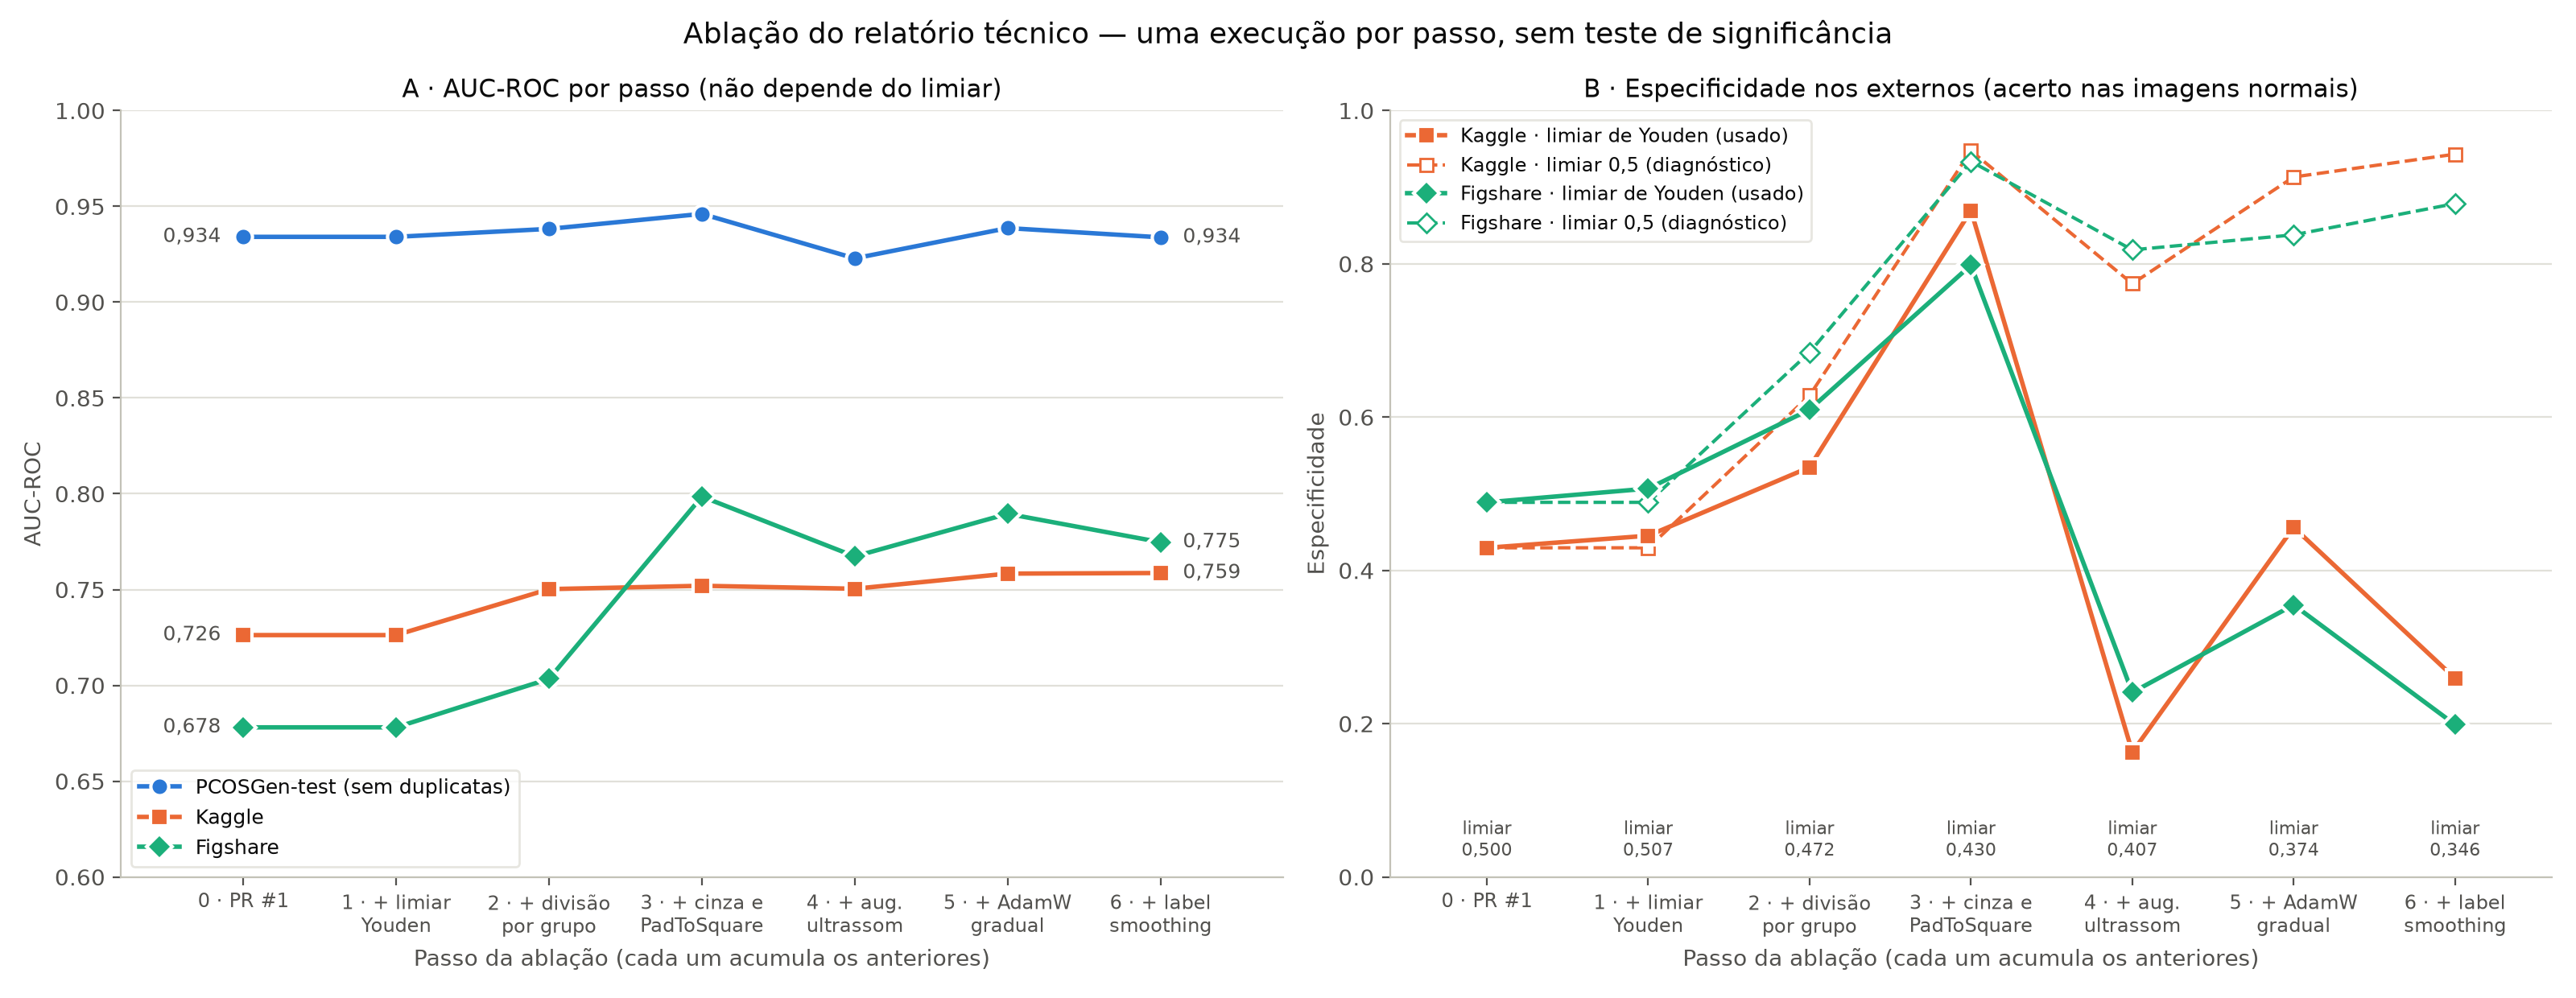

Data behind this chart, as committed beside it:
passo, pasta, conjunto, n, auc, limiar, especificidade, especificidade_limiar_0.5
0, passo0_avaliacao_corrigida, PCOSGen-test (sem duplicatas), 367, 0.9341, 0.5, 0.8467, 0.8297
0, passo0_avaliacao_corrigida, Kaggle, 3846, 0.7262, 0.5, 0.4295, 0.4295
0, passo0_avaliacao_corrigida, Figshare, 11784, 0.6781, 0.5, 0.4888, 0.4888
1, passo1_limiar_youden, PCOSGen-test (sem duplicatas), 367, 0.9341, 0.5067, 0.8467, 0.8297
1, passo1_limiar_youden, Kaggle, 3846, 0.7262, 0.5067, 0.4453, 0.4295
1, passo1_limiar_youden, Figshare, 11784, 0.6781, 0.5067, 0.5068, 0.4888
2, passo2_split_grupo, PCOSGen-test (sem duplicatas), 367, 0.9382, 0.4721, 0.7737, 0.8393
2, passo2_split_grupo, Kaggle, 3846, 0.7502, 0.4721, 0.5346, 0.6283
2, passo2_split_grupo, Figshare, 11784, 0.7034, 0.4721, 0.6098, 0.6846
3, passo3_gray_pad, PCOSGen-test (sem duplicatas), 367, 0.9461, 0.4297, 0.8102, 0.8441
3, passo3_gray_pad, Kaggle, 3846, 0.752, 0.4297, 0.8695, 0.9475
3, passo3_gray_pad, Figshare, 11784, 0.7985, 0.4297, 0.7984, 0.9336
4, passo4_aug_ultrassom, PCOSGen-test (sem duplicatas), 367, 0.9228, 0.4068, 0.7883, 0.8273
4, passo4_aug_ultrassom, Kaggle, 3846, 0.7504, 0.4068, 0.1629, 0.7741
4, passo4_aug_ultrassom, Figshare, 11784, 0.7673, 0.4068, 0.2408, 0.8182
5, passo5_adamw_gradual, PCOSGen-test (sem duplicatas), 367, 0.9387, 0.3739, 0.7299, 0.7578
5, passo5_adamw_gradual, Kaggle, 3846, 0.7583, 0.3739, 0.4562, 0.9133
5, passo5_adamw_gradual, Figshare, 11784, 0.7895, 0.3739, 0.355, 0.8378
6, passo6_label_smoothing, PCOSGen-test (sem duplicatas), 367, 0.9338, 0.3458, 0.7299, 0.7914
6, passo6_label_smoothing, Kaggle, 3846, 0.7586, 0.3458, 0.2592, 0.9431
6, passo6_label_smoothing, Figshare, 11784, 0.7747, 0.3458, 0.1988, 0.8786
